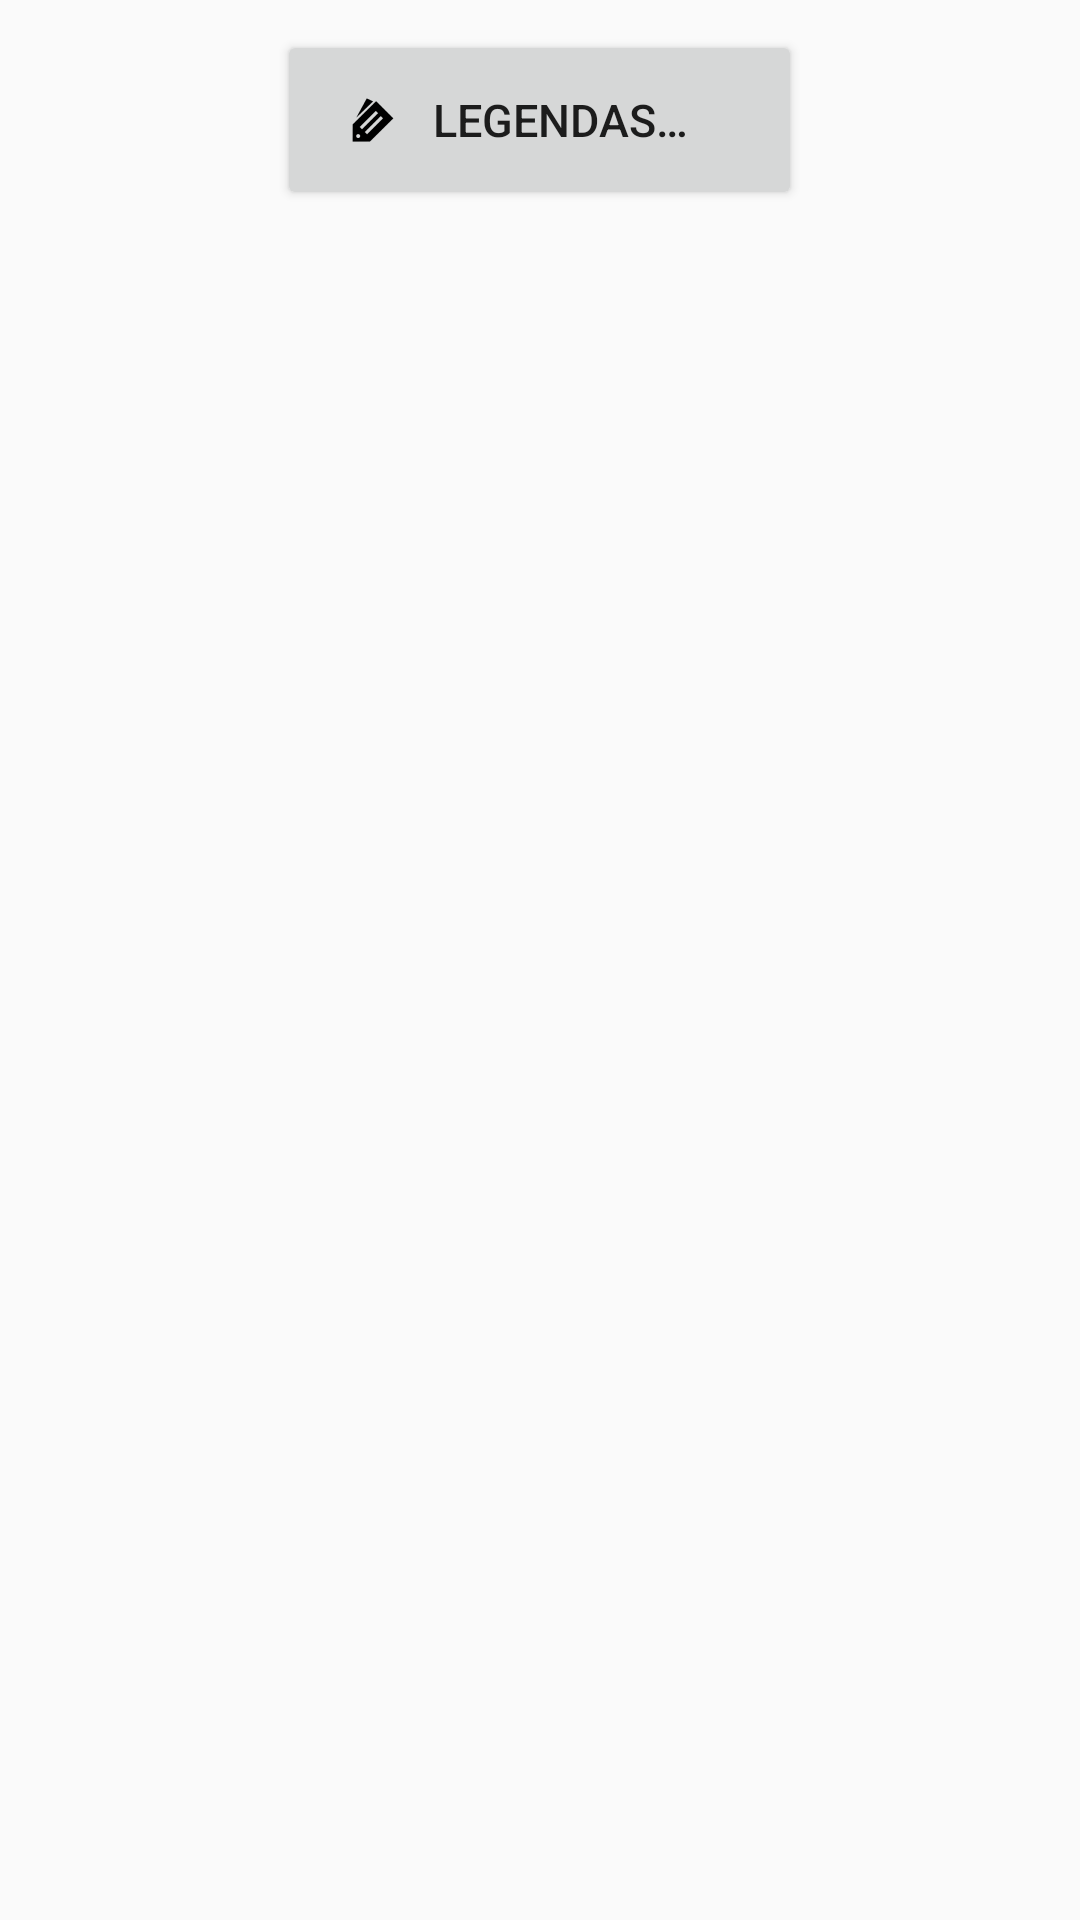

Produce the Android XML layout that renders to this screen, including the resource entries it uses.
<!-- AndroidManifest.xml: application theme AppTheme -->
<!-- res/layout/activity_calendario.xml -->
<LinearLayout xmlns:android="http://schemas.android.com/apk/res/android"
    android:layout_width="match_parent"
    android:layout_height="wrap_content"
    android:orientation="vertical" >

    <LinearLayout
        android:id="@+id/calendario"
        android:layout_width="match_parent"
        android:layout_height="wrap_content"
        android:orientation="vertical" >
    </LinearLayout>

    <RelativeLayout
        android:id="@+id/button_layout"
        android:layout_width="match_parent"
        android:layout_height="wrap_content"
        android:gravity="center" >

        <Button
            android:id="@+id/btnLegendas"
            android:layout_width="wrap_content"
            android:layout_height="wrap_content"
            android:layout_marginTop="10dp"
            android:drawableLeft="@drawable/ic_legendas"
            android:gravity="left|center_vertical|center_horizontal"
            android:text="@string/action_legendas"
            android:textSize="15sp"
            android:width="175dp" />

    </RelativeLayout>

</LinearLayout>
<!-- resources referenced by this layout -->
<resources>
  <!-- drawable ic_legendas: png bitmap (drawable-hdpi, 776 bytes) -->
  <string name="action_legendas">Legendas…</string>
  <style name="AppTheme" parent="AppBaseTheme">
          
      </style>
  <style name="AppBaseTheme" parent="Theme.AppCompat.Light">
          
      </style>
</resources>
